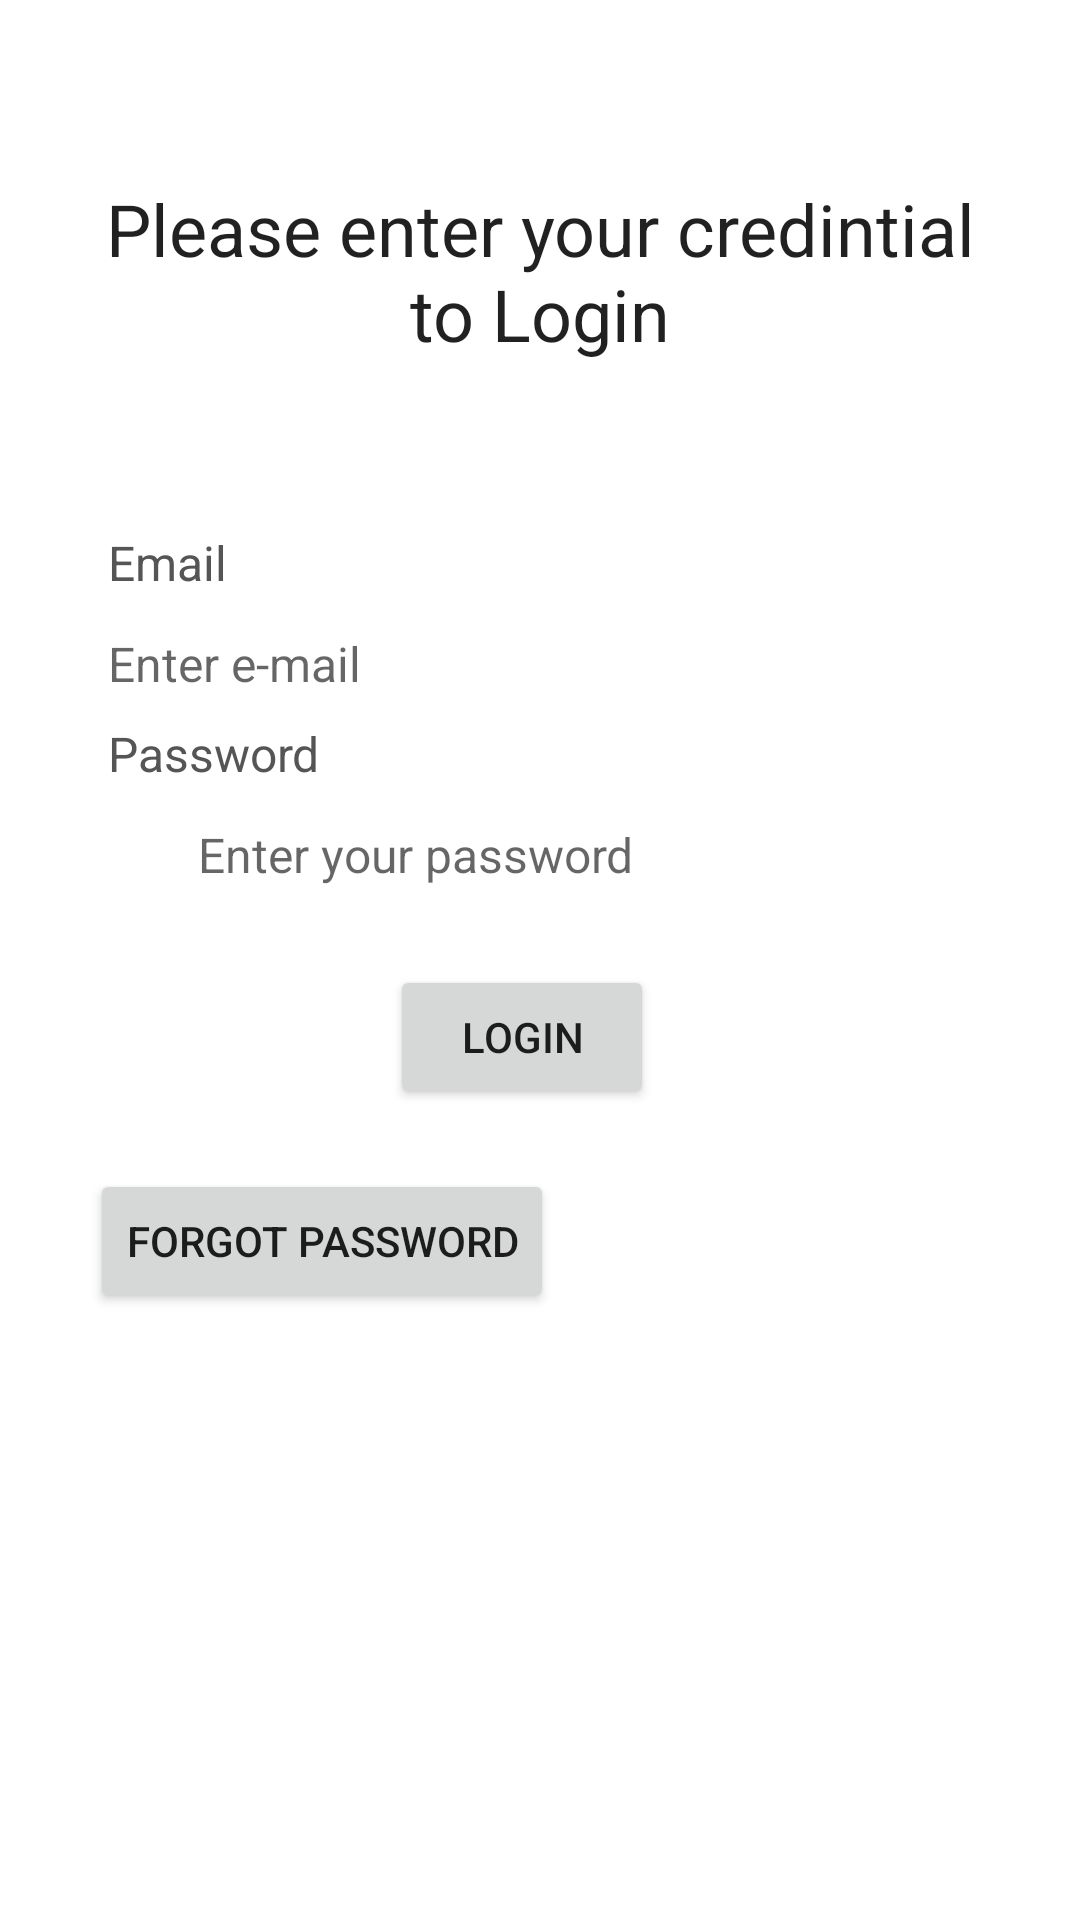

Write the Android layout XML for this screen, with the resource values it uses.
<!-- AndroidManifest.xml: application theme Theme.BrandlogoDetectionApp -->
<!-- res/layout/activity_login.xml -->
<?xml version="1.0" encoding="utf-8"?>
<ScrollView xmlns:android="http://schemas.android.com/apk/res/android"
    xmlns:app="http://schemas.android.com/apk/res-auto"
    xmlns:tools="http://schemas.android.com/tools"
    android:layout_width="match_parent"
    android:layout_height="match_parent"
    android:background="@drawable/pagebkg"
    tools:context=".LoginActivity">
    
    <RelativeLayout
        android:layout_width="match_parent"
        android:layout_height="wrap_content"
        android:padding="15dp"
        android:layout_margin="15dp"
        android:background="@color/white">

        <TextView
            android:layout_width="match_parent"
            android:layout_height="wrap_content"
            android:id="@+id/textView_login_head"
            android:layout_marginTop="30dp"
            android:text="Please enter your credintial to Login"
            android:textAlignment="center"
            android:textAppearance="@style/TextAppearance.AppCompat.Headline"/>


        <TextView
            android:layout_width="match_parent"
            android:layout_height="wrap_content"
            android:id="@+id/textView_login_email"
            android:layout_marginTop="50dp"
            android:layout_below="@+id/textView_login_head"
            android:text="Email"
            android:padding="6dp"
            android:textColor="#555555"
            android:textSize="16sp"/>
        <EditText
            android:layout_width="match_parent"
            android:layout_height="wrap_content"
            android:id="@+id/editText_login_email"
            android:layout_below="@+id/textView_login_email"
            android:hint="Enter e-mail"
            android:inputType="textEmailAddress"
            android:padding="6dp"
            android:textSize="16sp"
            android:background="@drawable/border"/>

          <TextView
            android:layout_width="match_parent"
            android:layout_height="wrap_content"
            android:id="@+id/textView_login_pwd"
            android:layout_marginTop="30dp"
            android:layout_below="@+id/textView_login_email"
            android:text="Password"
              android:padding="6dp"
            android:textColor="#555555"
            android:textSize="16sp"/>

        <ImageView
            android:layout_width="30dp"
            android:layout_height="32dp"
            android:id="@+id/imageView_show_hide_pwd"
            android:layout_below="@+id/textView_login_pwd"/>

        <EditText
            android:layout_width="match_parent"
            android:layout_height="wrap_content"
            android:id="@+id/editText_login_pwd"
            android:layout_below="@+id/textView_login_pwd"
            android:layout_marginStart="30dp"
            android:hint="Enter your password"
            android:inputType="textPassword"
            android:padding="6dp"
            android:textSize="16sp"
            android:background="@drawable/border"/>

        <Button
            android:id="@+id/button_login"
            android:layout_width="wrap_content"
            android:layout_height="match_parent"
            android:layout_below="@+id/editText_login_pwd"
            android:layout_marginLeft="100dp"
            android:layout_marginTop="20dp"
            android:layout_marginRight="70dp"
            android:text="Login" />

        <Button
            android:id="@+id/button_forgot_password"
            android:layout_width="wrap_content"
            android:layout_height="match_parent"
            android:layout_below="@+id/button_login"
            android:layout_marginTop="20dp"
            android:layout_marginRight="70dp"
            android:text="Forgot Password" />

        <ProgressBar
            android:layout_width="wrap_content"
            android:layout_height="match_parent"
            android:id="@+id/login_progressbarid"
            style="?android:attr/progressBarStyleLarge"
            android:layout_centerVertical="true"
            android:layout_centerHorizontal="true"
            android:elevation="20dp"
            android:textAlignment="center"
              android:visibility="gone"/>


    </RelativeLayout>



</ScrollView>
<!-- resources referenced by this layout -->
<resources>
  <color name="white">#FFFFFFFF</color>
  <style name="Theme.BrandlogoDetectionApp" parent="Theme.MaterialComponents.DayNight.DarkActionBar">
          
          <item name="colorPrimary">@color/purple_500</item>
          <item name="colorPrimaryVariant">@color/purple_700</item>
          <item name="colorOnPrimary">@color/white</item>
          
          <item name="colorSecondary">@color/teal_200</item>
          <item name="colorSecondaryVariant">@color/teal_700</item>
          <item name="colorOnSecondary">@color/black</item>
          
          <item name="android:statusBarColor">?attr/colorPrimaryVariant</item>
          
      </style>
  <color name="purple_500">#FF6200EE</color>
  <color name="purple_700">#FF3700B3</color>
  <color name="teal_200">#FF03DAC5</color>
  <color name="teal_700">#FF018786</color>
  <color name="black">#FF000000</color>
</resources>
